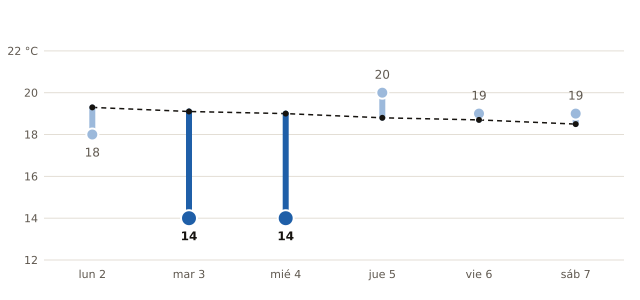

The data file committed next to this chart (first rows):
fecha, máxima_prevista_C, máxima_normal_1991_2020_C
2026-11-02, 18, 19.3
2026-11-03, 14, 19.1
2026-11-04, 14, 19.0
2026-11-05, 20, 18.8
2026-11-06, 19, 18.7
2026-11-07, 19, 18.5
